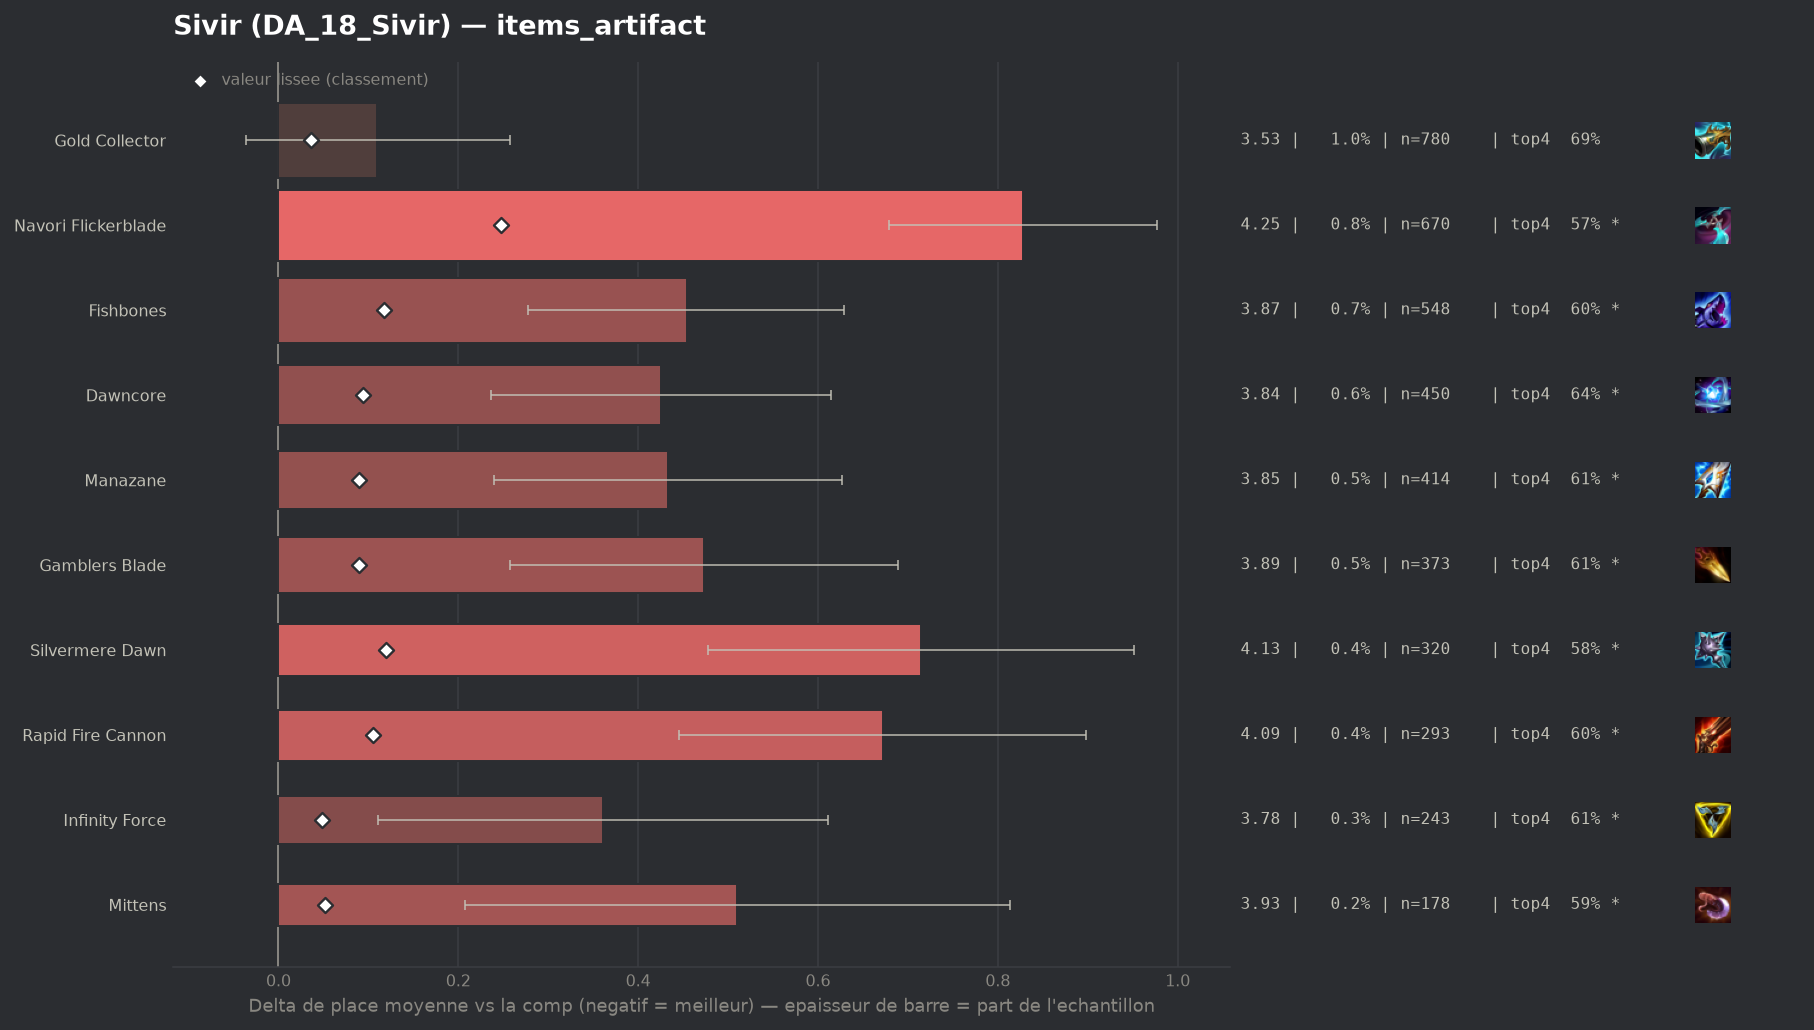

Data behind this chart, as committed beside it:
group, label, n, share, avg_place, shrunk_avg, score, d_avg, d_avg_pess, impact, d_top4, win, top2, top4, sd, z, p, significant
, Artifact Talisman Of Ascension, 55, 0.0006971, 3.564, 3.422, 0.005, 0.147, 0.0, -0.0, -0.0015, 0.0909, 0.3636, 0.7091, 1.827, 0.6, 0.5513, False
, Wits End, 84, 0.001065, 4.036, 3.448, 0.031, 0.619, 0.182, -0.0, -0.1273, 0.1071, 0.2976, 0.5833, 2.044, 2.77, 0.00554, True
populaire, Gold Collector, 780, 0.009886, 3.527, 3.453, 0.036, 0.11, 0.0, -0.0004, -0.0209, 0.2115, 0.3949, 0.6897, 2.077, 1.47, 0.1406, False
, Titanic Hydra, 108, 0.001369, 4.074, 3.459, 0.042, 0.657, 0.261, -0.0001, -0.1273, 0.1111, 0.3148, 0.5833, 2.098, 3.25, 0.00114, True
, Statikk Shiv, 125, 0.001584, 4.024, 3.461, 0.045, 0.607, 0.281, -0.0001, -0.1346, 0.088, 0.248, 0.576, 1.861, 3.64, 0.00027, True
, Ludens Tempest, 89, 0.001128, 4.292, 3.464, 0.047, 0.875, 0.428, -0.0001, -0.1825, 0.1348, 0.2472, 0.5281, 2.153, 3.83, 0.00013, True
populaire, Infinity Force, 243, 0.00308, 3.778, 3.465, 0.048, 0.361, 0.111, -0.0001, -0.0975, 0.1481, 0.3292, 0.6132, 1.988, 2.83, 0.0047, True
populaire, Mittens, 178, 0.002256, 3.927, 3.469, 0.052, 0.51, 0.207, -0.0001, -0.1207, 0.1517, 0.2921, 0.5899, 2.058, 3.3, 0.00096, True
populaire, Gamblers Blade, 373, 0.004727, 3.89, 3.507, 0.09, 0.473, 0.258, -0.0004, -0.1047, 0.1662, 0.3244, 0.6059, 2.118, 4.31, 2e-05, True
populaire, Manazane, 414, 0.005247, 3.85, 3.507, 0.09, 0.433, 0.24, -0.0005, -0.0971, 0.1401, 0.3068, 0.6135, 2.008, 4.38, 1e-05, True
populaire, Dawncore, 450, 0.005703, 3.842, 3.511, 0.094, 0.425, 0.236, -0.0005, -0.0706, 0.1444, 0.32, 0.64, 2.047, 4.4, 1e-05, True
populaire, Rapid Fire Cannon, 293, 0.003713, 4.089, 3.522, 0.105, 0.672, 0.445, -0.0004, -0.1099, 0.0853, 0.2423, 0.6007, 1.974, 5.82, 0.0, True
populaire, Fishbones, 548, 0.006945, 3.87, 3.534, 0.117, 0.454, 0.278, -0.0008, -0.1066, 0.1606, 0.3157, 0.604, 2.086, 5.08, 0.0, True
populaire, Silvermere Dawn, 320, 0.004056, 4.131, 3.537, 0.12, 0.714, 0.478, -0.0005, -0.1325, 0.15, 0.2719, 0.5781, 2.157, 5.92, 0.0, True
populaire, Navori Flickerblade, 670, 0.008491, 4.245, 3.664, 0.247, 0.828, 0.679, -0.0021, -0.1435, 0.0806, 0.2164, 0.5672, 1.958, 10.9, 0.0, True
